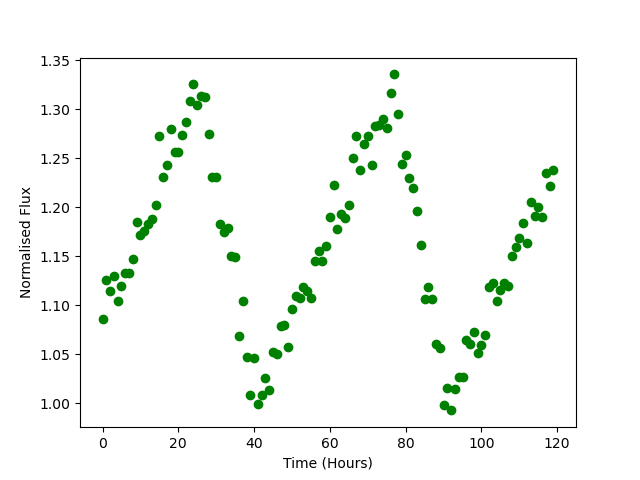

The file beside this chart, header and first rows:
Time, Flux
0.0, 1.086
1.0, 1.126
2.0, 1.114
3.0, 1.13
4.0, 1.104
5.0, 1.119
6.0, 1.133
7.0, 1.133
8.0, 1.147
9.0, 1.185
10.0, 1.171
11.0, 1.176
12.0, 1.183
13.0, 1.188
14.0, 1.202
15.0, 1.272
16.0, 1.23
17.0, 1.243
18.0, 1.28
19.0, 1.257
20.0, 1.256
21.0, 1.274
22.0, 1.287
23.0, 1.309
24.0, 1.326
25.0, 1.304
26.0, 1.313
27.0, 1.313
28.0, 1.275
29.0, 1.231
30.0, 1.231
31.0, 1.183
32.0, 1.175
33.0, 1.179
34.0, 1.15
35.0, 1.149
36.0, 1.069
37.0, 1.104
38.0, 1.047
39.0, 1.009
40.0, 1.046
41.0, 0.9987
42.0, 1.008
43.0, 1.026
44.0, 1.013
45.0, 1.052
46.0, 1.05
47.0, 1.079
48.0, 1.08
49.0, 1.057
50.0, 1.096
51.0, 1.11
52.0, 1.107
53.0, 1.118
54.0, 1.115
55.0, 1.107
56.0, 1.145
57.0, 1.155
58.0, 1.145
59.0, 1.16
... 60 more rows
